Labelled photos from "kiwi", an image-classification folder in yugan-tano/farm-guardian. The possible labels are: brown spot, gray mold, healthy, ulcer.

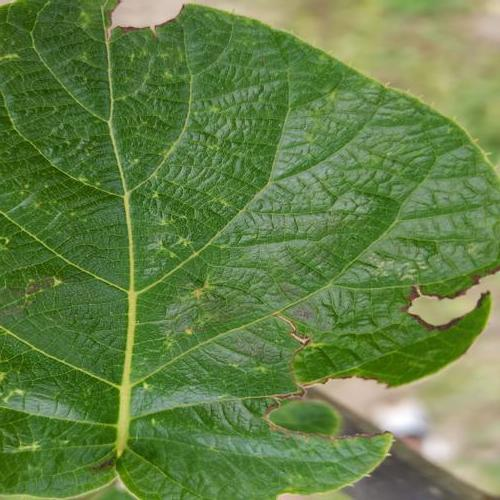
Label: ulcer

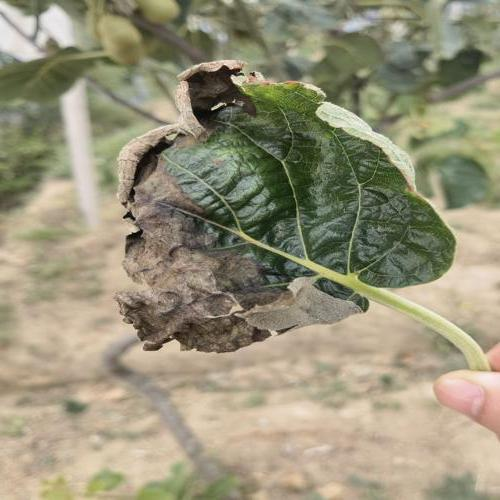
Label: gray mold

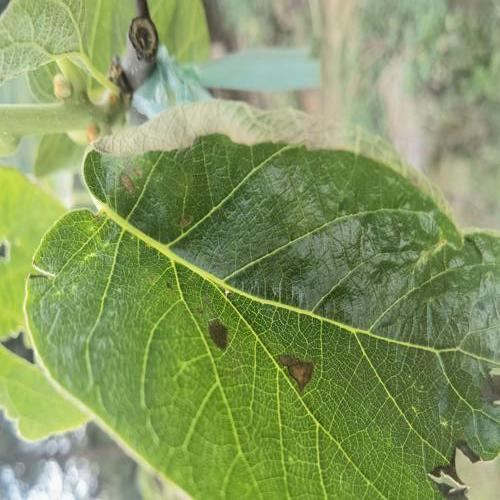
Label: brown spot

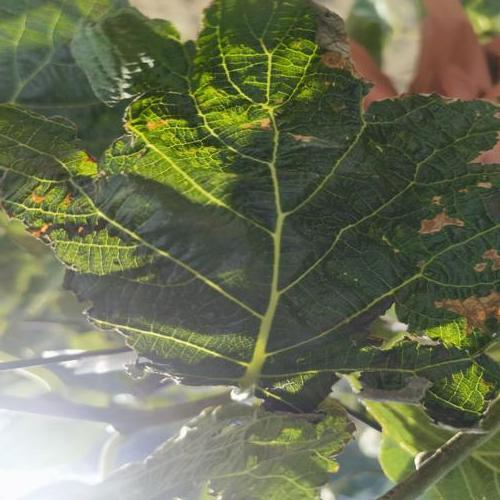
Label: brown spot

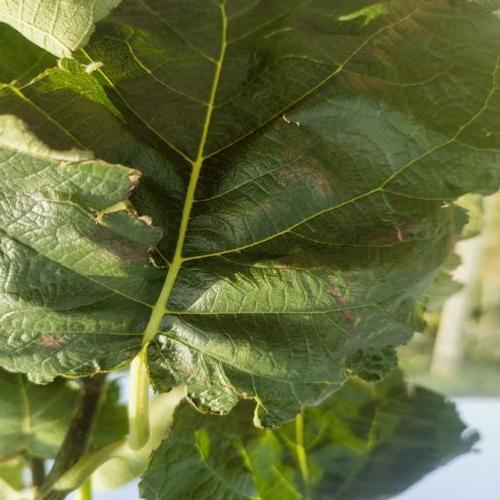
Label: gray mold

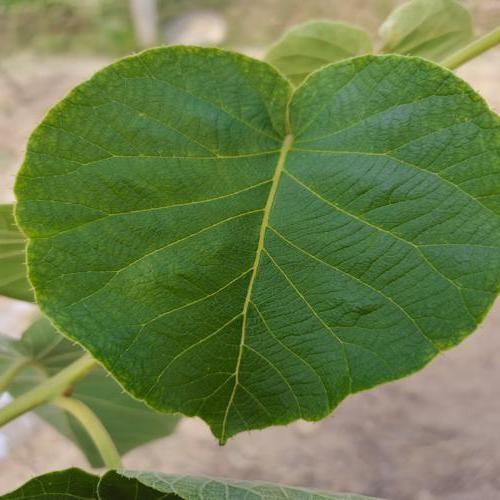
Label: healthy
